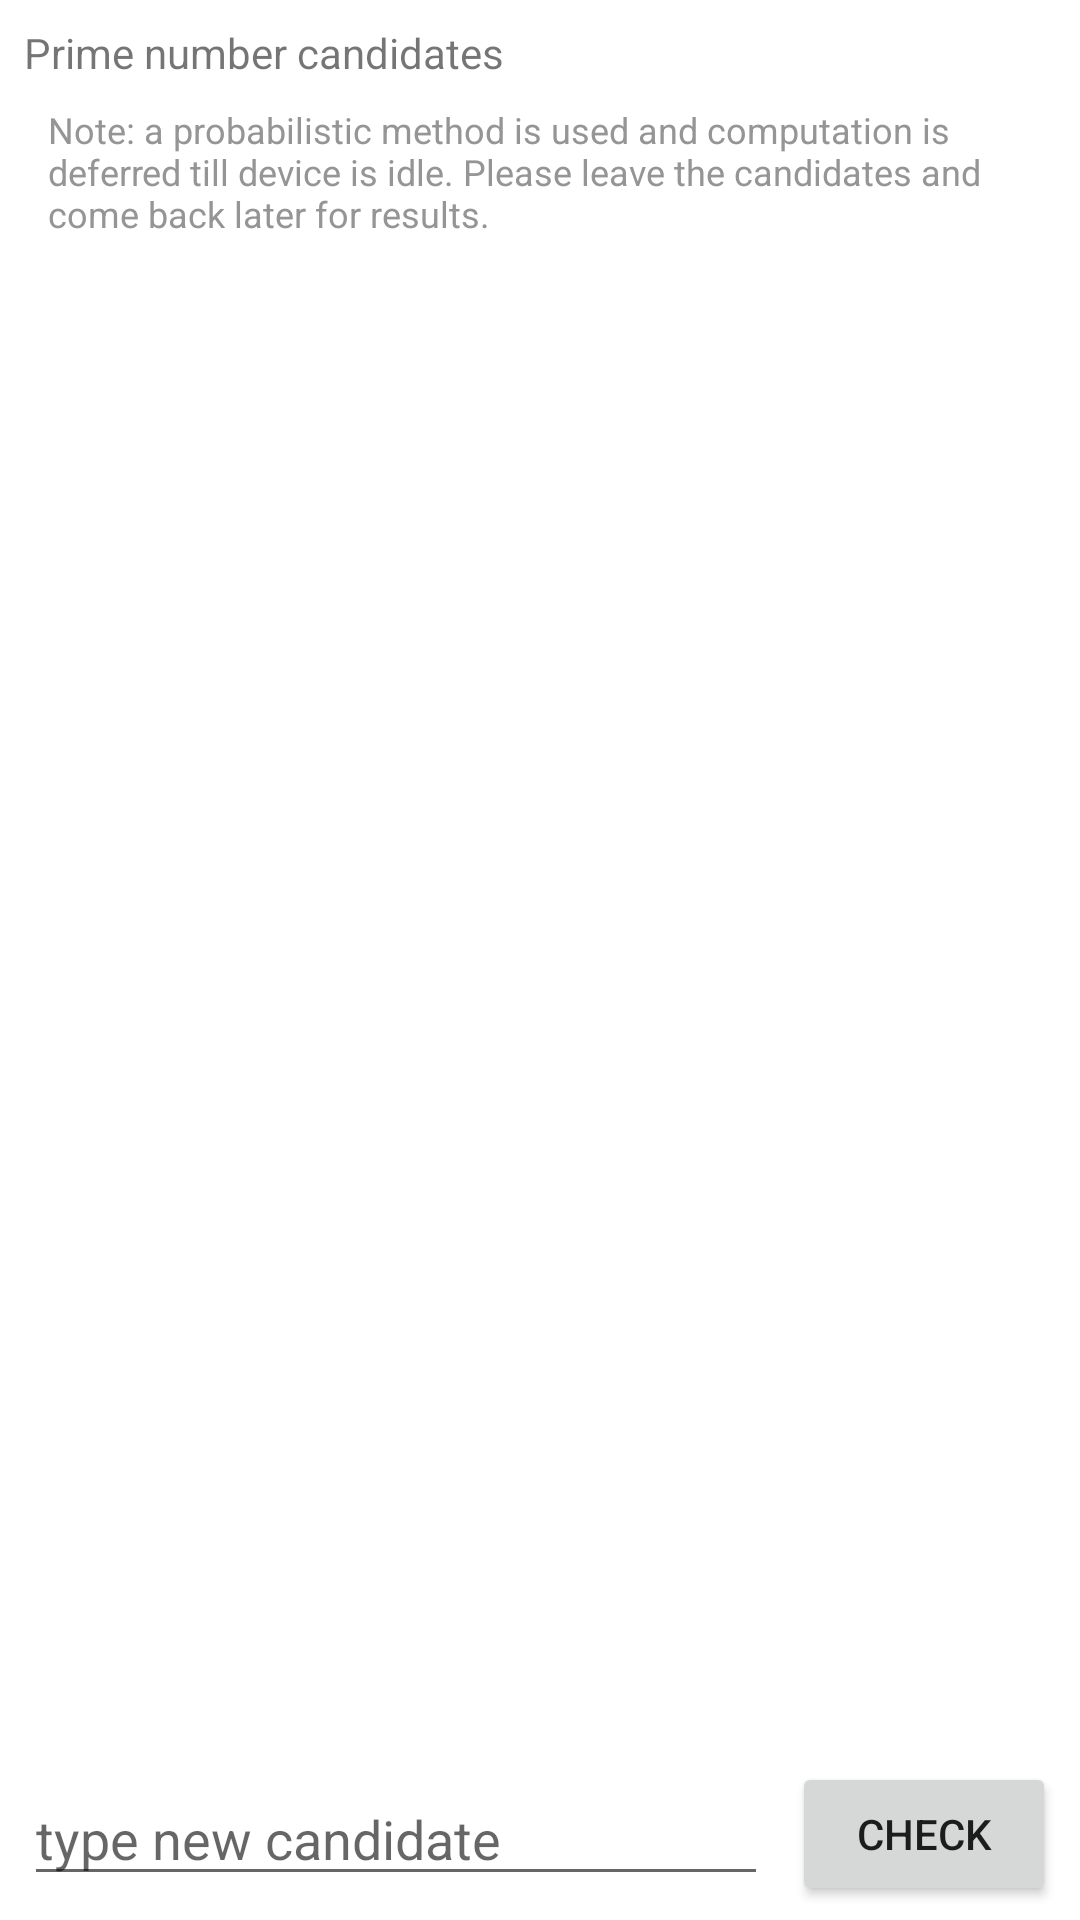

This screen was rendered from an Android layout file. Write that file and the resources it references.
<!-- AndroidManifest.xml: application theme Theme.CoroutinesFun -->
<!-- res/layout/fragment_work.xml -->
<?xml version="1.0" encoding="utf-8"?>
<androidx.constraintlayout.widget.ConstraintLayout xmlns:android="http://schemas.android.com/apk/res/android"
    xmlns:app="http://schemas.android.com/apk/res-auto"
    xmlns:tools="http://schemas.android.com/tools"
    android:layout_width="match_parent"
    android:layout_height="match_parent">

    <androidx.recyclerview.widget.RecyclerView
        android:id="@+id/primes_recycler"
        android:layout_width="0dp"
        android:layout_height="0dp"
        android:layout_marginStart="8dp"
        android:layout_marginTop="16dp"
        android:layout_marginEnd="8dp"
        android:layout_marginBottom="16dp"
        app:layout_constraintBottom_toTopOf="@+id/new_candidate_input"
        app:layout_constraintEnd_toEndOf="parent"
        app:layout_constraintHorizontal_bias="0.0"
        app:layout_constraintStart_toStartOf="parent"
        app:layout_constraintTop_toBottomOf="@+id/textView5" />

    <TextView
        android:id="@+id/textView2"
        android:layout_width="0dp"
        android:layout_height="wrap_content"
        android:layout_marginStart="8dp"
        android:layout_marginTop="8dp"
        android:layout_marginEnd="8dp"
        android:text="@string/work_header"
        app:layout_constraintEnd_toEndOf="parent"
        app:layout_constraintStart_toStartOf="parent"
        app:layout_constraintTop_toTopOf="parent" />

    <EditText
        android:id="@+id/new_candidate_input"
        android:layout_width="0dp"
        android:layout_height="wrap_content"
        android:layout_marginStart="8dp"
        android:layout_marginEnd="8dp"
        android:layout_marginBottom="8dp"
        android:ems="10"
        android:hint="@string/work_hint_candidate_input"
        android:inputType="numberDecimal"
        app:layout_constraintBottom_toBottomOf="parent"
        app:layout_constraintEnd_toStartOf="@+id/check_candidate"
        app:layout_constraintHorizontal_bias="0.0"
        app:layout_constraintStart_toStartOf="parent" />

    <Button
        android:id="@+id/check_candidate"
        android:layout_width="wrap_content"
        android:layout_height="wrap_content"
        android:layout_marginEnd="8dp"
        android:text="@string/work_button_check_candidate"
        app:layout_constraintBottom_toBottomOf="@+id/new_candidate_input"
        app:layout_constraintEnd_toEndOf="parent"
        app:layout_constraintTop_toTopOf="@+id/new_candidate_input" />

    <TextView
        android:id="@+id/textView5"
        android:layout_width="0dp"
        android:layout_height="wrap_content"
        android:layout_marginStart="16dp"
        android:layout_marginTop="8dp"
        android:layout_marginEnd="16dp"
        android:text="@string/work_note"
        android:textColor="@color/gray_note_text"
        android:textSize="12sp"
        app:layout_constraintEnd_toEndOf="parent"
        app:layout_constraintStart_toStartOf="parent"
        app:layout_constraintTop_toBottomOf="@+id/textView2" />
</androidx.constraintlayout.widget.ConstraintLayout>
<!-- resources referenced by this layout -->
<resources>
  <color name="gray_note_text">#959595</color>
  <string name="work_button_check_candidate">Check</string>
  <string name="work_header">Prime number candidates</string>
  <string name="work_hint_candidate_input">type new candidate</string>
  <string name="work_note">
          Note: a probabilistic method is used and computation is deferred till
          device is idle. Please leave the candidates and come back later
          for results.
      </string>
  <style name="Theme.CoroutinesFun" parent="Theme.MaterialComponents.DayNight.DarkActionBar">
          
          <item name="colorPrimary">@color/purple_500</item>
          <item name="colorPrimaryVariant">@color/purple_700</item>
          <item name="colorOnPrimary">@color/white</item>
          
          <item name="colorSecondary">@color/teal_200</item>
          <item name="colorSecondaryVariant">@color/teal_700</item>
          <item name="colorOnSecondary">@color/black</item>
          
          <item name="android:statusBarColor" tools:targetApi="l">?attr/colorPrimaryVariant</item>
          
      </style>
  <color name="purple_500">#FF6200EE</color>
  <color name="purple_700">#FF3700B3</color>
  <color name="white">#FFFFFFFF</color>
  <color name="teal_200">#FF03DAC5</color>
  <color name="teal_700">#FF018786</color>
  <color name="black">#FF000000</color>
</resources>
